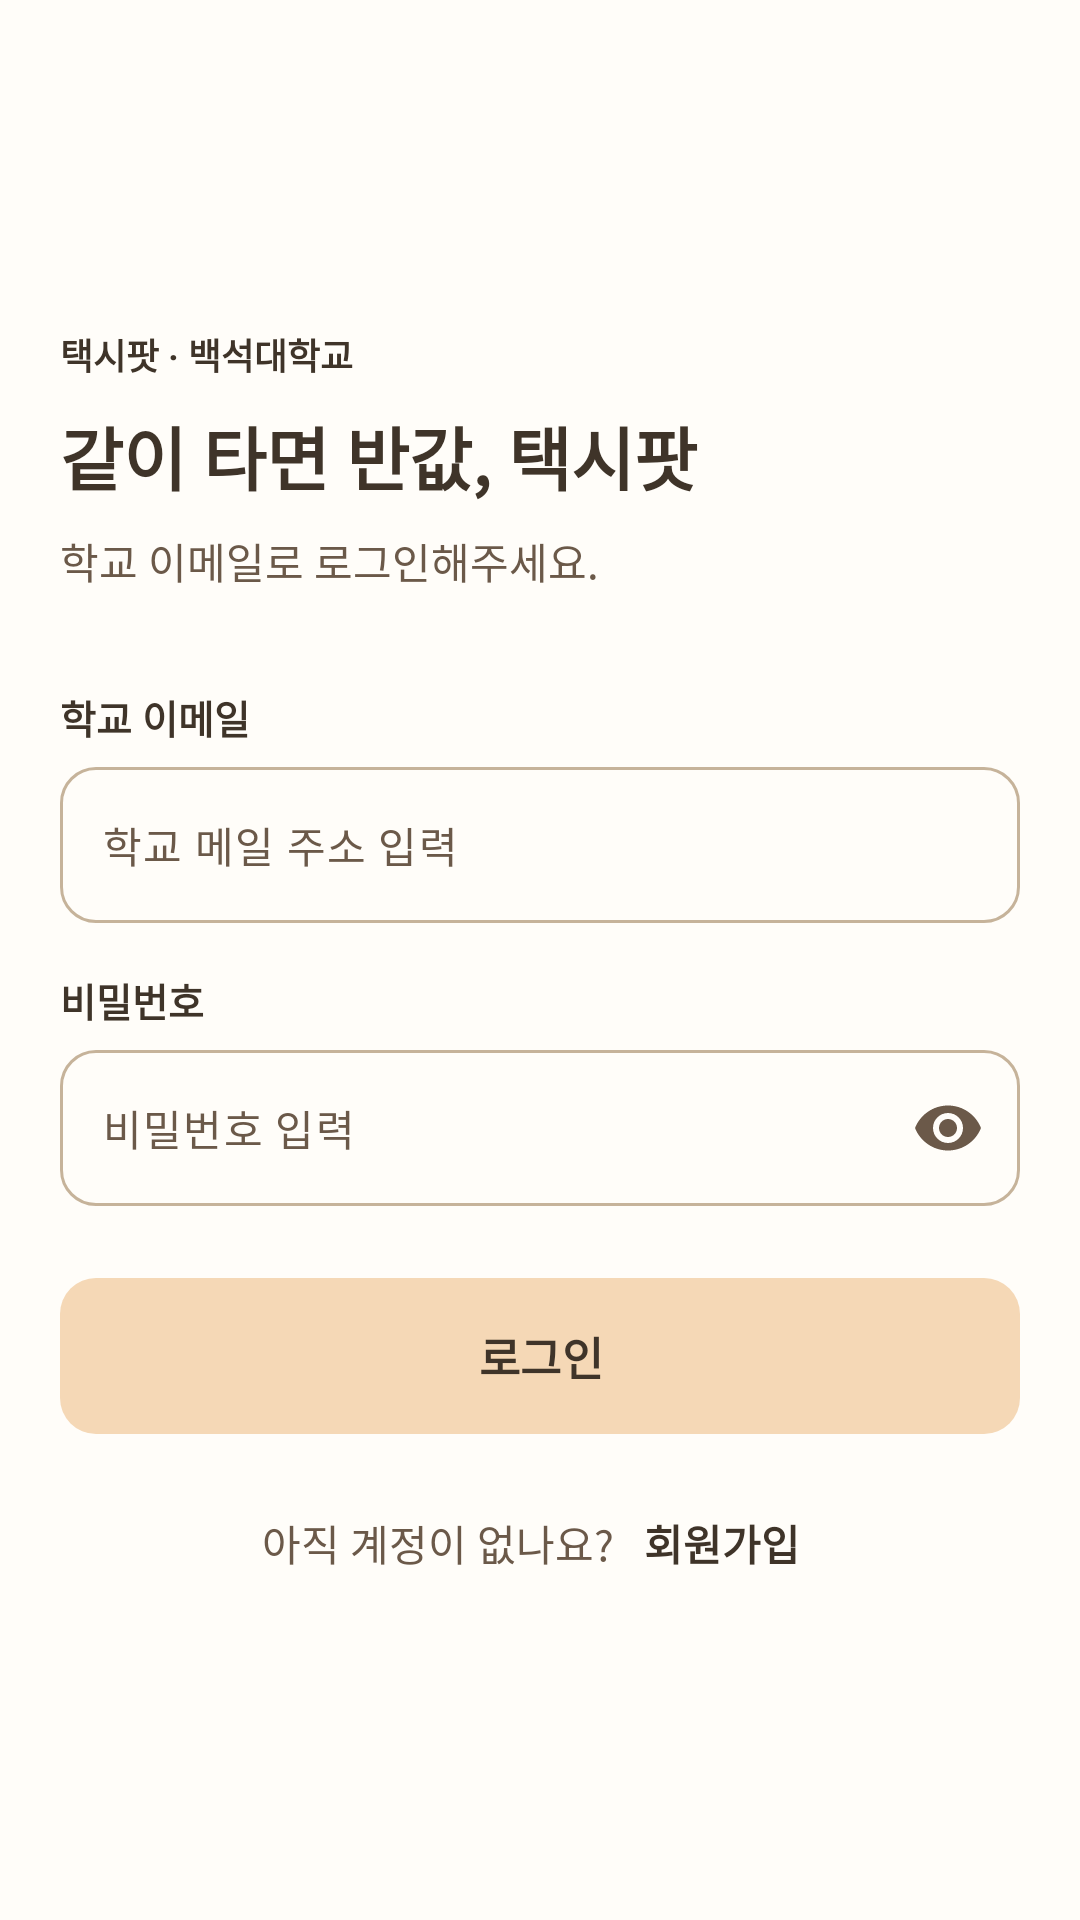

Layout XML and referenced resources for this Android screen:
<!-- AndroidManifest.xml: application theme Theme.TaxiPot -->
<!-- res/layout/activity_login.xml -->
<?xml version="1.0" encoding="utf-8"?>
<ScrollView xmlns:android="http://schemas.android.com/apk/res/android"
    xmlns:app="http://schemas.android.com/apk/res-auto"
    android:id="@+id/root"
    android:layout_width="match_parent"
    android:layout_height="match_parent"
    android:background="@color/taxipot_surface"
    android:fillViewport="true">

    <LinearLayout
        android:layout_width="match_parent"
        android:layout_height="wrap_content"
        android:gravity="center_vertical"
        android:orientation="vertical"
        android:paddingStart="20dp"
        android:paddingTop="24dp"
        android:paddingEnd="20dp"
        android:paddingBottom="24dp">

        
        <TextView
            android:layout_width="match_parent"
            android:layout_height="wrap_content"
            android:text="택시팟 · 백석대학교"
            android:textColor="@color/taxipot_text"
            android:textSize="12sp"
            android:textStyle="bold" />

        <TextView
            android:layout_width="match_parent"
            android:layout_height="wrap_content"
            android:layout_marginTop="8dp"
            android:text="같이 타면 반값, 택시팟"
            android:textColor="@color/taxipot_text"
            android:textSize="23sp"
            android:textStyle="bold" />

        <TextView
            android:layout_width="match_parent"
            android:layout_height="wrap_content"
            android:layout_marginTop="8dp"
            android:text="학교 이메일로 로그인해주세요."
            android:textColor="@color/taxipot_sub_text"
            android:textSize="14sp" />

        
        <TextView
            android:layout_width="match_parent"
            android:layout_height="wrap_content"
            android:layout_marginTop="32dp"
            android:text="학교 이메일"
            android:textColor="@color/taxipot_text"
            android:textSize="13sp"
            android:textStyle="bold" />

        <com.google.android.material.textfield.TextInputLayout
            android:id="@+id/tilEmail"
            style="@style/Widget.Material3.TextInputLayout.OutlinedBox"
            android:layout_width="match_parent"
            android:layout_height="wrap_content"
            android:layout_marginTop="7dp"
            app:boxBackgroundColor="@color/taxipot_surface"
            app:boxCornerRadiusBottomEnd="12dp"
            app:boxCornerRadiusBottomStart="12dp"
            app:boxCornerRadiusTopEnd="12dp"
            app:boxCornerRadiusTopStart="12dp"
            app:boxStrokeColor="@color/taxipot_field_stroke"
            app:boxStrokeErrorColor="@color/taxipot_error"
            app:boxStrokeWidth="1dp"
            app:boxStrokeWidthFocused="1.5dp"
            app:errorTextColor="@color/taxipot_error"
            app:hintEnabled="false">

            <com.google.android.material.textfield.TextInputEditText
                android:id="@+id/etEmail"
                android:layout_width="match_parent"
                android:layout_height="52dp"
                android:hint="학교 메일 주소 입력"
                android:imeOptions="actionNext"
                android:inputType="textEmailAddress"
                android:maxLines="1"
                android:paddingStart="14dp"
                android:paddingTop="0dp"
                android:paddingEnd="14dp"
                android:paddingBottom="0dp"
                android:textColor="@color/taxipot_text"
                android:textColorHint="@color/taxipot_sub_text"
                android:textSize="14sp" />
        </com.google.android.material.textfield.TextInputLayout>

        
        <TextView
            android:layout_width="match_parent"
            android:layout_height="wrap_content"
            android:layout_marginTop="16dp"
            android:text="비밀번호"
            android:textColor="@color/taxipot_text"
            android:textSize="13sp"
            android:textStyle="bold" />

        <com.google.android.material.textfield.TextInputLayout
            android:id="@+id/tilPassword"
            style="@style/Widget.Material3.TextInputLayout.OutlinedBox"
            android:layout_width="match_parent"
            android:layout_height="wrap_content"
            android:layout_marginTop="7dp"
            app:boxBackgroundColor="@color/taxipot_surface"
            app:boxCornerRadiusBottomEnd="12dp"
            app:boxCornerRadiusBottomStart="12dp"
            app:boxCornerRadiusTopEnd="12dp"
            app:boxCornerRadiusTopStart="12dp"
            app:boxStrokeColor="@color/taxipot_field_stroke"
            app:boxStrokeErrorColor="@color/taxipot_error"
            app:boxStrokeWidth="1dp"
            app:boxStrokeWidthFocused="1.5dp"
            app:endIconMode="password_toggle"
            app:endIconTint="@color/taxipot_sub_text"
            app:errorTextColor="@color/taxipot_error"
            app:hintEnabled="false">

            <com.google.android.material.textfield.TextInputEditText
                android:id="@+id/etPassword"
                android:layout_width="match_parent"
                android:layout_height="52dp"
                android:hint="비밀번호 입력"
                android:imeOptions="actionDone"
                android:inputType="textPassword"
                android:maxLines="1"
                android:paddingStart="14dp"
                android:paddingTop="0dp"
                android:paddingEnd="14dp"
                android:paddingBottom="0dp"
                android:textColor="@color/taxipot_text"
                android:textColorHint="@color/taxipot_sub_text"
                android:textSize="14sp" />
        </com.google.android.material.textfield.TextInputLayout>

        
        <TextView
            android:id="@+id/tvError"
            android:layout_width="match_parent"
            android:layout_height="wrap_content"
            android:layout_marginTop="12dp"
            android:textColor="@color/taxipot_error"
            android:textSize="13sp"
            android:visibility="gone" />

        
        <FrameLayout
            android:layout_width="match_parent"
            android:layout_height="wrap_content"
            android:layout_marginTop="24dp">

            <com.google.android.material.button.MaterialButton
                android:id="@+id/btnLogin"
                android:layout_width="match_parent"
                android:layout_height="52dp"
                android:insetTop="0dp"
                android:insetBottom="0dp"
                android:text="로그인"
                android:textColor="@color/taxipot_text"
                android:textSize="15sp"
                android:textStyle="bold"
                app:backgroundTint="@color/taxipot_primary"
                app:cornerRadius="12dp" />

            <com.google.android.material.progressindicator.CircularProgressIndicator
                android:id="@+id/progress"
                android:layout_width="wrap_content"
                android:layout_height="wrap_content"
                android:layout_gravity="center"
                android:elevation="8dp"
                android:indeterminate="true"
                android:visibility="gone"
                app:indicatorColor="@color/taxipot_text"
                app:indicatorSize="24dp"
                app:trackThickness="3dp" />
        </FrameLayout>

        
        <LinearLayout
            android:layout_width="wrap_content"
            android:layout_height="wrap_content"
            android:layout_gravity="center_horizontal"
            android:layout_marginTop="20dp"
            android:gravity="center_vertical"
            android:orientation="horizontal">

            <TextView
                android:layout_width="wrap_content"
                android:layout_height="wrap_content"
                android:text="아직 계정이 없나요?"
                android:textColor="@color/taxipot_sub_text"
                android:textSize="14sp" />

            <TextView
                android:id="@+id/tvSignup"
                android:layout_width="wrap_content"
                android:layout_height="wrap_content"
                android:layout_marginStart="4dp"
                android:padding="6dp"
                android:text="회원가입"
                android:textColor="@color/taxipot_text"
                android:textSize="14sp"
                android:textStyle="bold" />
        </LinearLayout>
    </LinearLayout>
</ScrollView>
<!-- resources referenced by this layout -->
<resources>
  <color name="taxipot_error">#C0392B</color>
  <color name="taxipot_primary">#F5D8B6</color>
  <color name="taxipot_sub_text">#6B5949</color>
  <color name="taxipot_surface">#FFFDF9</color>
  <color name="taxipot_text">#3F3429</color>
  <style name="Theme.TaxiPot" parent="Base.Theme.TaxiPot" />
  <style name="Base.Theme.TaxiPot" parent="Theme.Material3.DayNight.NoActionBar">
          
          
      </style>
</resources>
